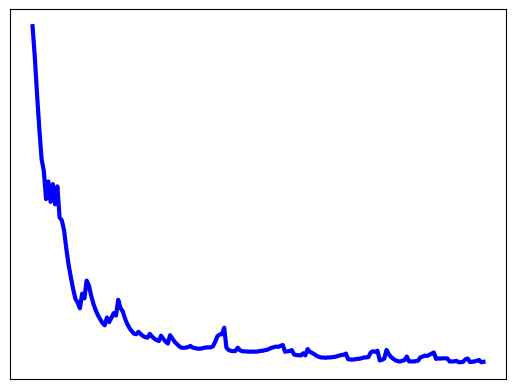

Write the Python code that produced this figure.
#!/usr/bin/env python
# -*- coding: utf-8 -*-

# @author: hongyue.pei
# @file: test.py
# @time: 2019/5/25 上午10:39
# @desc:

import random
# x = [(0.,3) , (1.,3) ,(2.,3), (3.,2) , (4.,4)]
# #y[i] is the output of y = theta0 * x[0] + theta1 * x[1] +theta2 * x[2]
# y = [95.364,97.217205,75.195834,60.105519,49.342380]
import matplotlib.pyplot as plt

x = [(0., 3), (1., 3), (2., 3), (3., 2), (4., 4), (0., 3), (1., 3.1), (2., 3.5), (3., 2.1), (4., 4.2)]
# y[i] is the output of y = theta0 * x[0] + theta1 * x[1] +theta2 * x[2]
y = [95.364, 97.217205, 75.195834, 60.105519, 49.342380, 100.364, 100.217205, 100.195834, 100.105519, 12.342380]

epsilon = 0.001
# learning rate
# 注意保持学习率一致
# alpha = 0.001
alpha = 0.005
diff = [0, 0]
error1 = 0
error0 = 0
m = len(x)

# init the parameters to zero
theta0 = 0
theta1 = 0
theta2 = 0

epoch = 0

error_array = []
epoch_array = []
while True:
    # calculate the parameters
    # 线性回归：h(x) = theta0  + theta1 * x[i][0] + theta2 * x[i][1]
    # 损失函数：累和 (1/2) *  (y - h(x)) ^ 2
    # theta0 = theta0 - (   -alpha * (y - h(x))* 1 )
    # theta1 = theta1 - (   -alpha * (y - h(x))* x[i][0] )
    # theta2 = theta2 - (   -alpha * (y - h(x))* x[i][1] )
    # 1. 随机梯度下降算法在迭代的时候，每迭代一个新的样本，就会更新一次所有的theta参数。
    i = random.randint(0, m - 1)

    # (y - h(x))
    diff[0] = y[i] - (theta0 * 1 + theta1 * x[i][0] + theta2 * x[i][1])
    # - (y - h(x))x
    gradient0 = - diff[0] * 1
    gradient1 = - diff[0] * x[i][0]
    gradient2 = - diff[0] * x[i][1]
    # theta = theta - (  - alpha * (y - h(x))x )
    theta0 = theta0 - alpha * gradient0
    theta1 = theta1 - alpha * gradient1
    theta2 = theta2 - alpha * gradient2
    # theta3
    # calculate the cost function
    error1 = 0
    # 此处error为一个相对的Error值。
    for i in range(len(x)):
        error1 += (y[i] - (theta0 * 1 + theta1 * x[i][0] + theta2 * x[i][1])) ** 2

    error1 = error1 / m

    print("delta  error {}".format(abs(error1 - error0)))

    error_array.append(error1)
    epoch_array.append(epoch)
    # if abs(error1-error0) < epsilon:
    if epoch == 200:
        break
    else:
        error0 = error1
    epoch += 1
    print(' theta0 : %f, theta1 : %f, theta2 : %f, sgd error1 : %f, epoch : % f' % (
    theta0, theta1, theta2, error1, epoch))

print('Done: theta0 : %f, theta1 : %f, theta2 : %f' % (theta0, theta1, theta2))

plt.plot(epoch_array, error_array, color='blue', linewidth=3)
plt.xticks(())
plt.yticks(())

plt.show()

